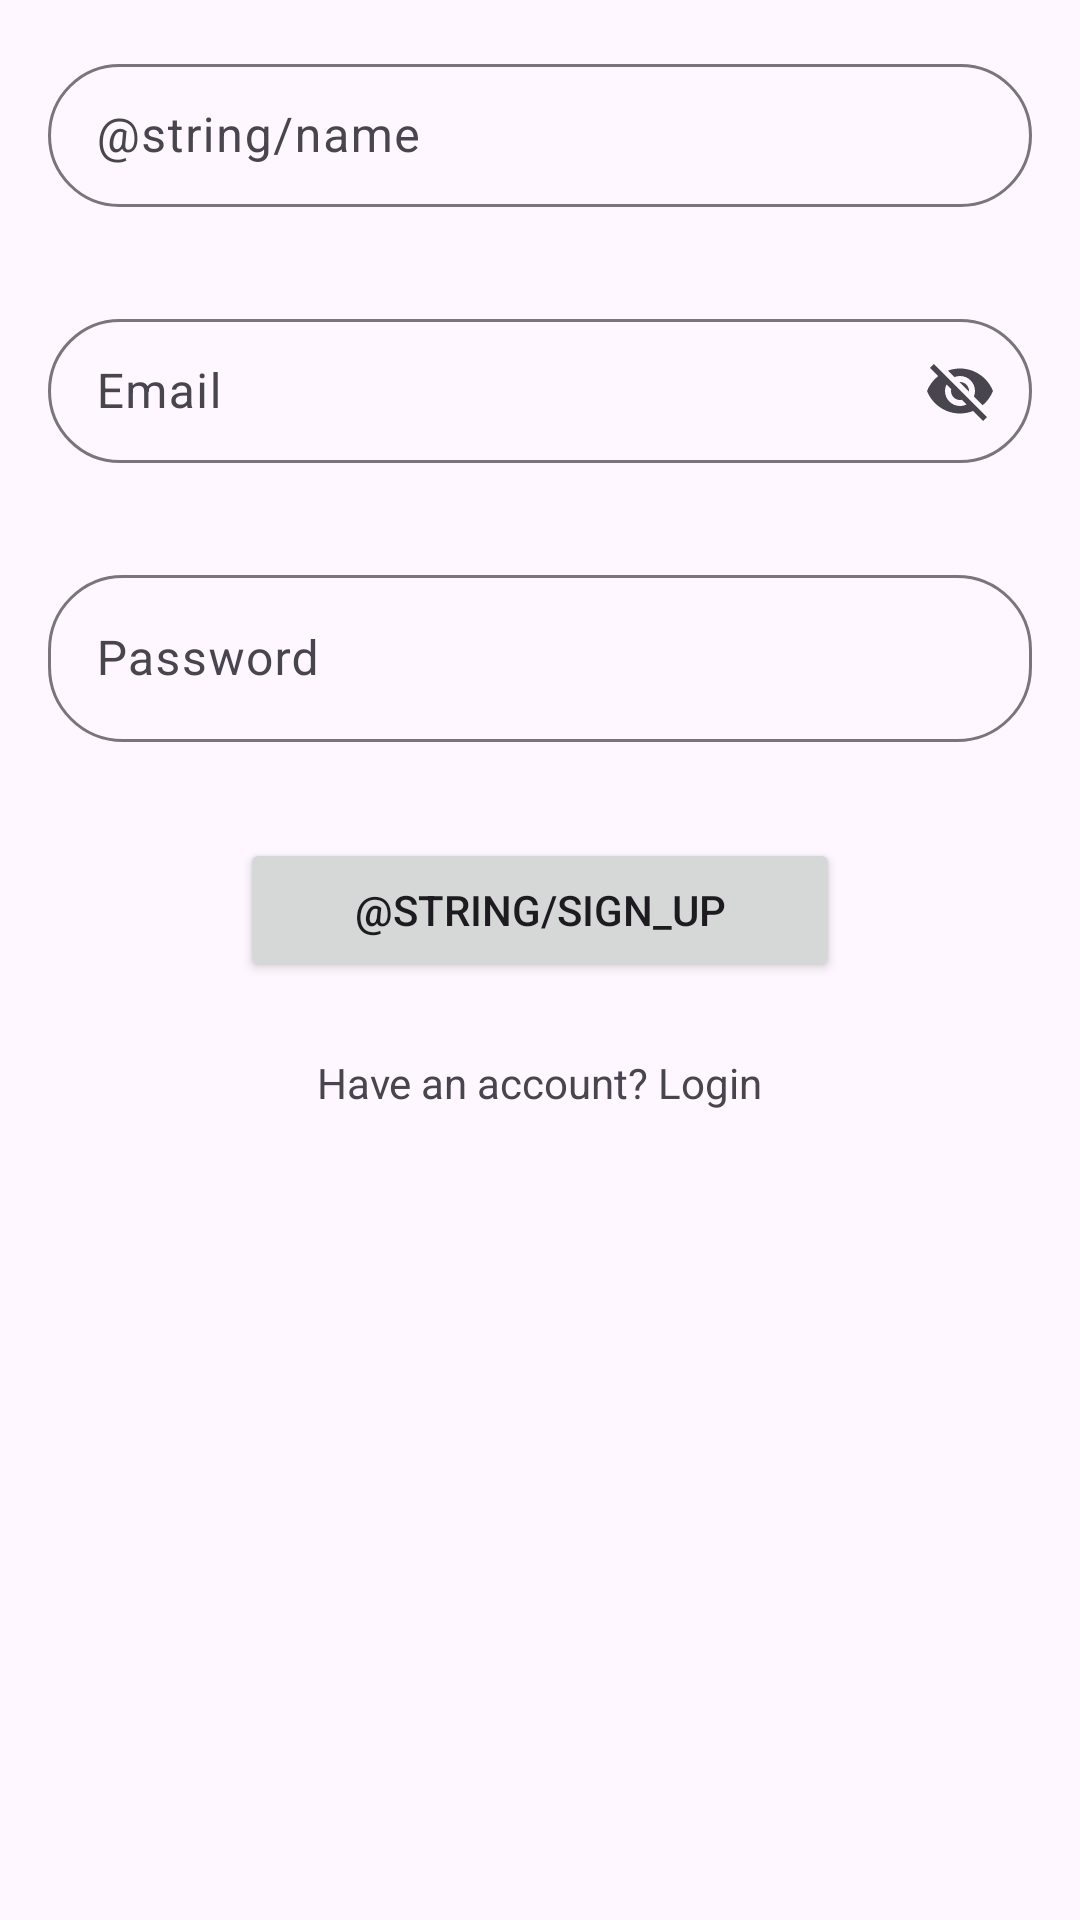

Layout XML and referenced resources for this Android screen:
<!-- AndroidManifest.xml: application theme Theme.LightTrak -->
<!-- res/layout/fragment_create_account.xml -->
<?xml version="1.0" encoding="utf-8"?>
<androidx.constraintlayout.widget.ConstraintLayout xmlns:android="http://schemas.android.com/apk/res/android"
    xmlns:app="http://schemas.android.com/apk/res-auto"
    android:layout_width="match_parent"
    android:layout_height="match_parent"
    android:padding="16dp">


    <com.google.android.material.textfield.TextInputLayout
        android:id="@+id/textInputLayout"
        style="@style/Widget.Material3.TextInputLayout.OutlinedBox.Dense"
        android:layout_width="0dp"
        android:layout_height="wrap_content"
        android:hint="@string/name"
        app:boxCornerRadiusBottomEnd="@dimen/_25dp"
        app:boxCornerRadiusBottomStart="@dimen/_25dp"
        app:boxCornerRadiusTopEnd="@dimen/_25dp"
        app:boxCornerRadiusTopStart="@dimen/_25dp"
        app:endIconMode="clear_text"
        app:layout_constraintEnd_toEndOf="parent"
        app:layout_constraintStart_toStartOf="@+id/textInputLayout2"
        app:layout_constraintTop_toTopOf="parent">

        <com.google.android.material.textfield.TextInputEditText
            android:id="@+id/nameInput"
            android:layout_width="match_parent"
            android:layout_height="match_parent" />
    </com.google.android.material.textfield.TextInputLayout>

    <com.google.android.material.textfield.TextInputLayout
        android:id="@+id/textInputLayout2"
        style="@style/TextInputStyle"
        android:layout_width="0dp"
        android:layout_height="wrap_content"
        android:layout_marginTop="32dp"
        android:hint="@string/email"
        app:endIconMode="password_toggle"
        app:layout_constraintEnd_toEndOf="parent"
        app:layout_constraintStart_toStartOf="parent"
        app:layout_constraintTop_toBottomOf="@+id/textInputLayout">

        <com.google.android.material.textfield.TextInputEditText
            android:id="@+id/emailInput"
            android:layout_width="match_parent"
            android:layout_height="match_parent" />
    </com.google.android.material.textfield.TextInputLayout>

    <Button
        android:id="@+id/buttonSignUp"
        android:layout_width="0dp"
        android:layout_height="wrap_content"
        android:layout_marginStart="64dp"
        android:layout_marginTop="32dp"
        android:layout_marginEnd="64dp"
        android:text="@string/sign_up"
        app:layout_constraintEnd_toEndOf="parent"
        app:layout_constraintHorizontal_bias="0.812"
        app:layout_constraintStart_toStartOf="parent"
        app:layout_constraintTop_toBottomOf="@+id/textInputLayout3" />

    <TextView
        android:id="@+id/textViewCreateAccount"
        android:layout_width="wrap_content"
        android:layout_height="wrap_content"
        android:layout_marginTop="24dp"
        android:text="Have an account? Login"
        app:layout_constraintEnd_toEndOf="parent"
        app:layout_constraintStart_toStartOf="parent"
        app:layout_constraintTop_toBottomOf="@+id/buttonSignUp" />

    <com.google.android.material.textfield.TextInputLayout
        android:id="@+id/textInputLayout3"
        android:layout_width="0dp"
        android:layout_height="wrap_content"
        android:layout_marginTop="32dp"
        android:hint="@string/password"
        app:boxCornerRadiusBottomEnd="@dimen/_25dp"
        app:boxCornerRadiusBottomStart="@dimen/_25dp"
        app:boxCornerRadiusTopEnd="@dimen/_25dp"
        app:boxCornerRadiusTopStart="@dimen/_25dp"
        app:layout_constraintEnd_toEndOf="parent"
        app:layout_constraintStart_toStartOf="parent"
        app:layout_constraintTop_toBottomOf="@+id/textInputLayout2">

        <com.google.android.material.textfield.TextInputEditText
            android:id="@+id/passwordInput"
            android:layout_width="match_parent"
            android:layout_height="wrap_content" />
    </com.google.android.material.textfield.TextInputLayout>
</androidx.constraintlayout.widget.ConstraintLayout>
<!-- resources referenced by this layout -->
<resources>
  <dimen name="_25dp">25dp</dimen>
  <string name="email">Email</string>
  <string name="password">Password</string>
  <style name="TextInputStyle" parent="Widget.Material3.TextInputLayout.OutlinedBox.Dense">
          <item name="boxCornerRadiusTopEnd">@dimen/_25dp</item>
          <item name="boxCornerRadiusBottomStart">@dimen/_25dp</item>
          <item name="boxCornerRadiusBottomEnd">@dimen/_25dp</item>
          <item name="boxCornerRadiusTopStart">@dimen/_25dp</item>
      </style>
  <style name="Theme.LightTrak" parent="Base.Theme.LightTrak" />
  <style name="Base.Theme.LightTrak" parent="Theme.Material3.DayNight.NoActionBar">
          
          
      </style>
</resources>
